Dataset: data (GitHub, d-kudin/image-classifier-learning). Classes: Albizia julibrissin, flowering cherry, Koelreuteria paniculata, Lagerstroemia indica, Magnolia liliflora.

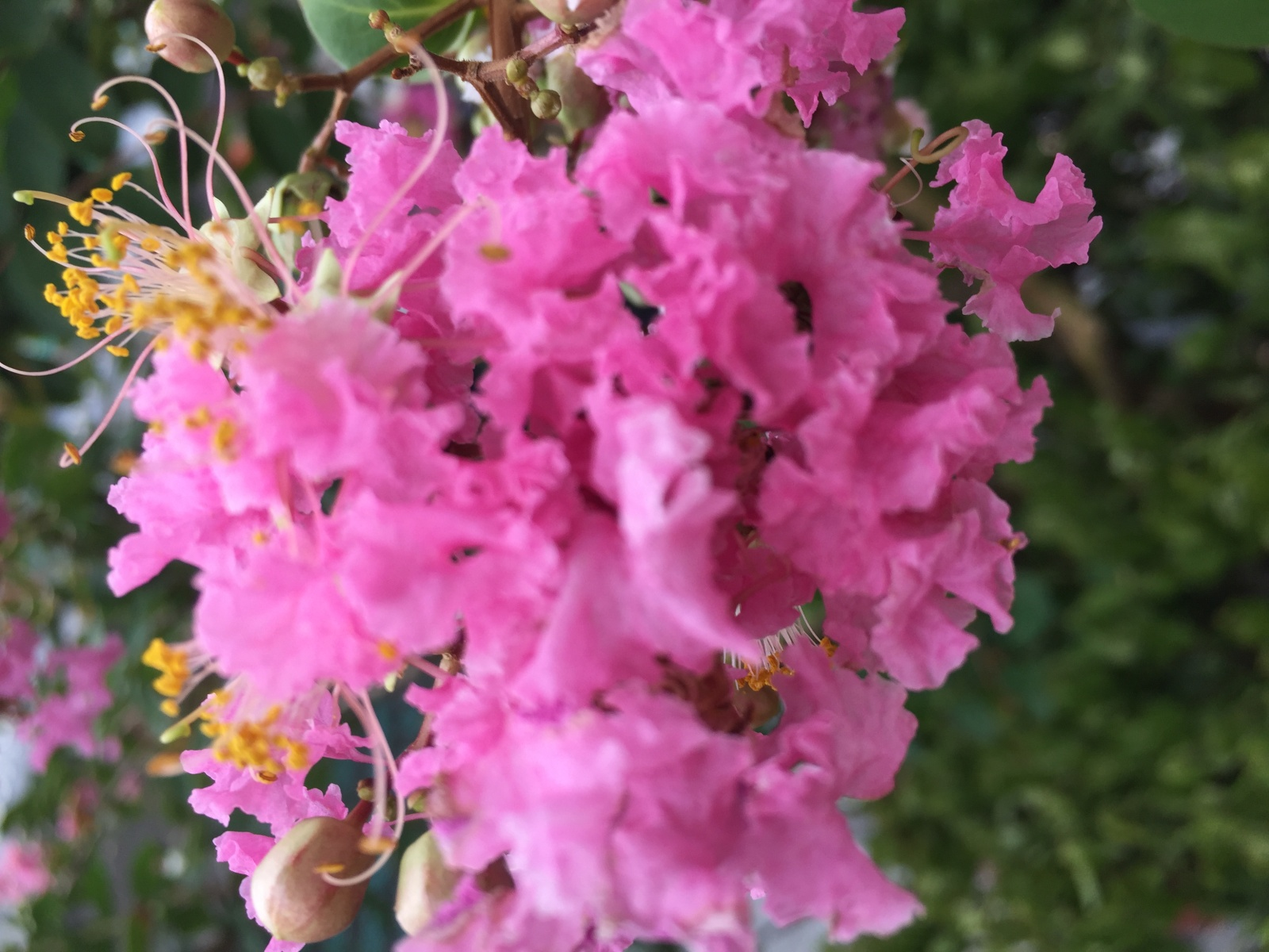
Label: Lagerstroemia indica

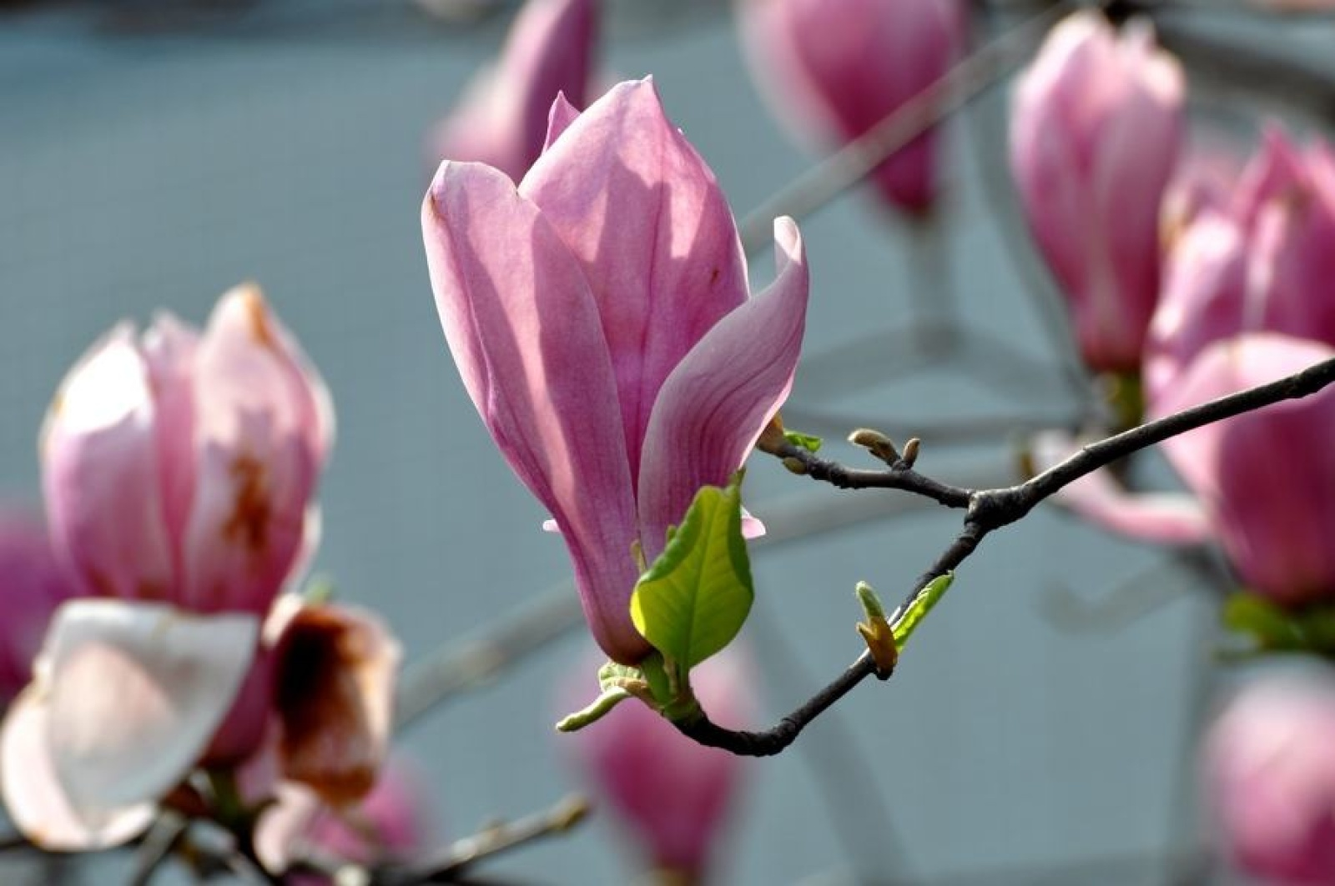
Label: Magnolia liliflora

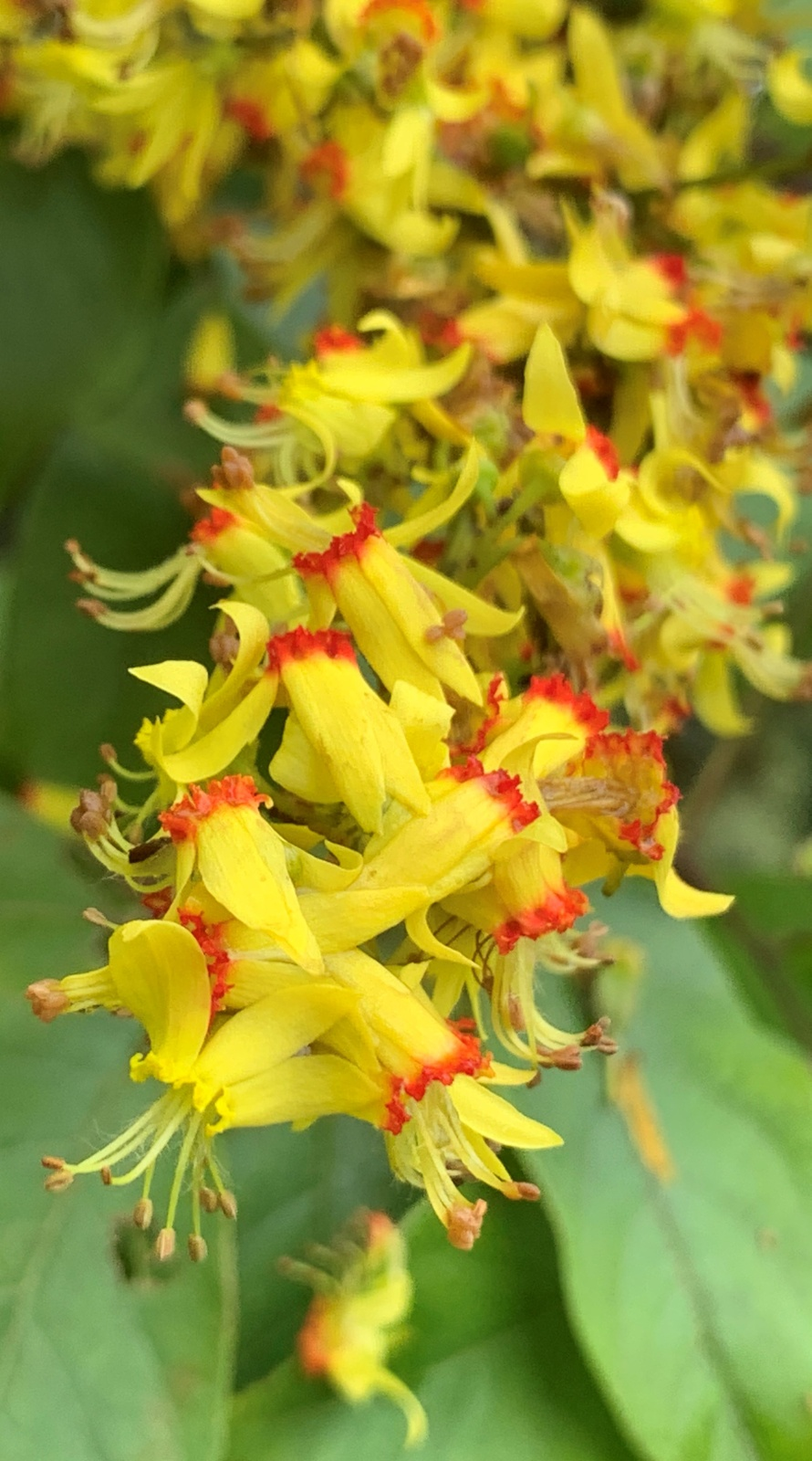
Label: Koelreuteria paniculata

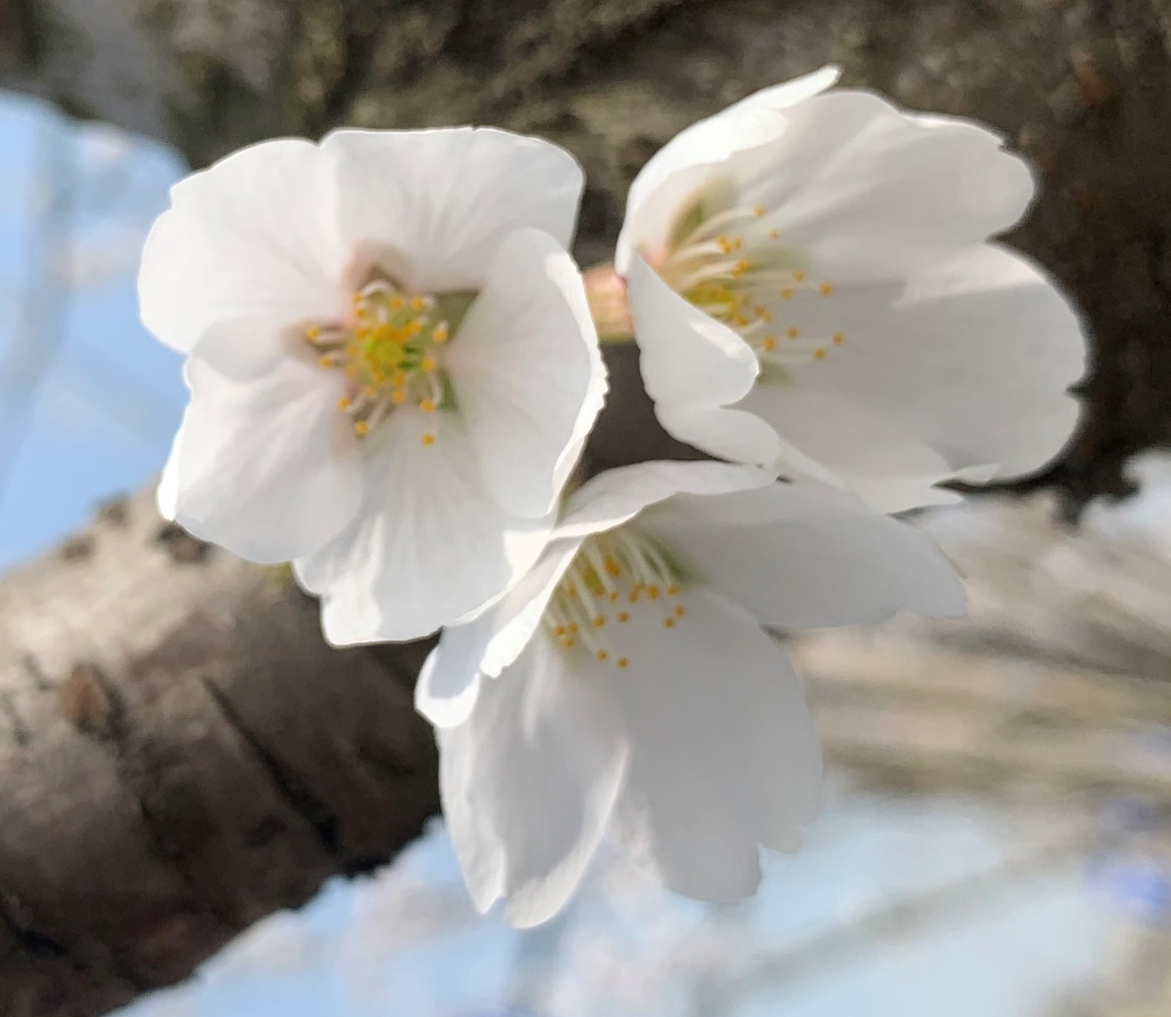
Label: flowering cherry

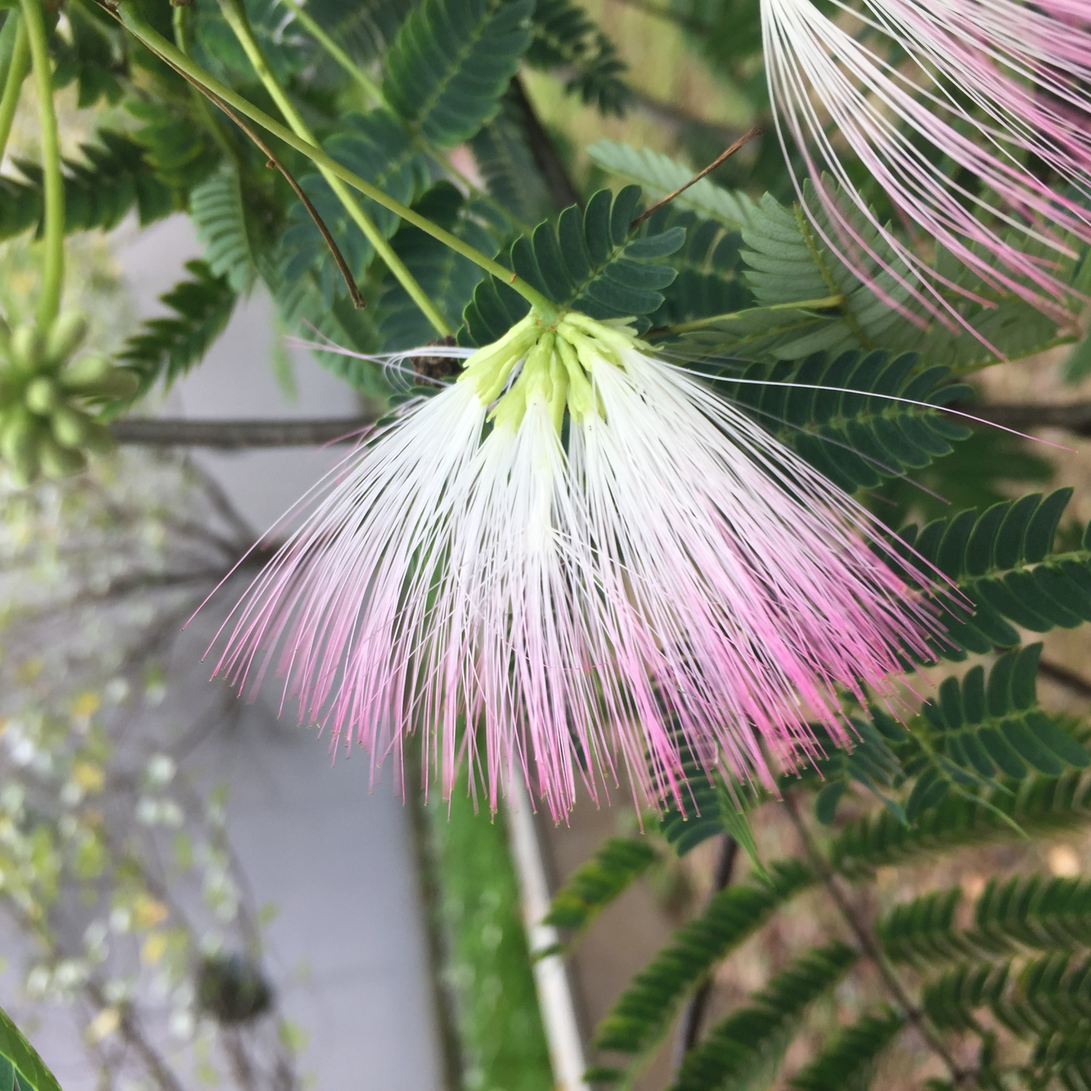
Label: Albizia julibrissin

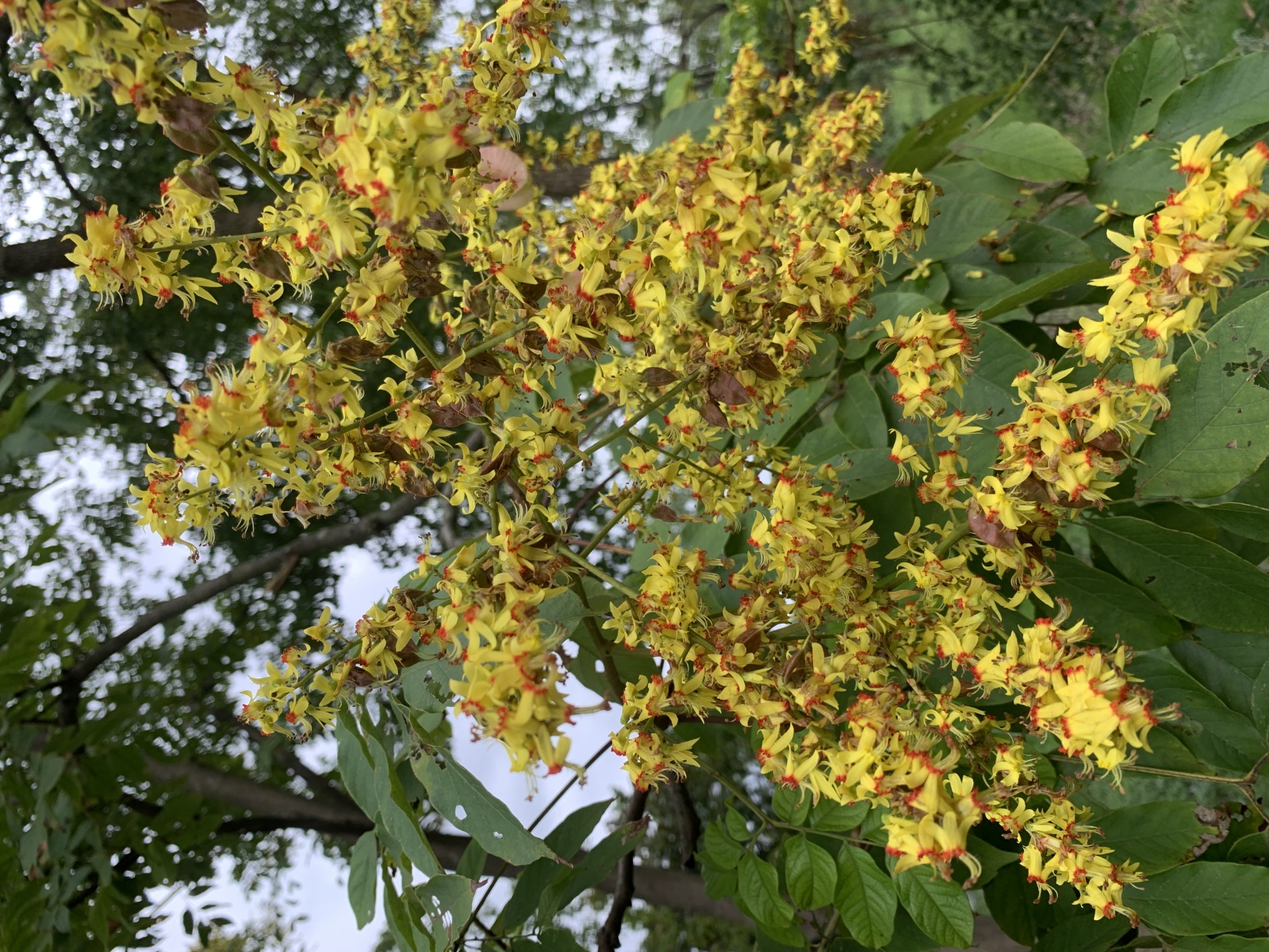
Label: Koelreuteria paniculata
